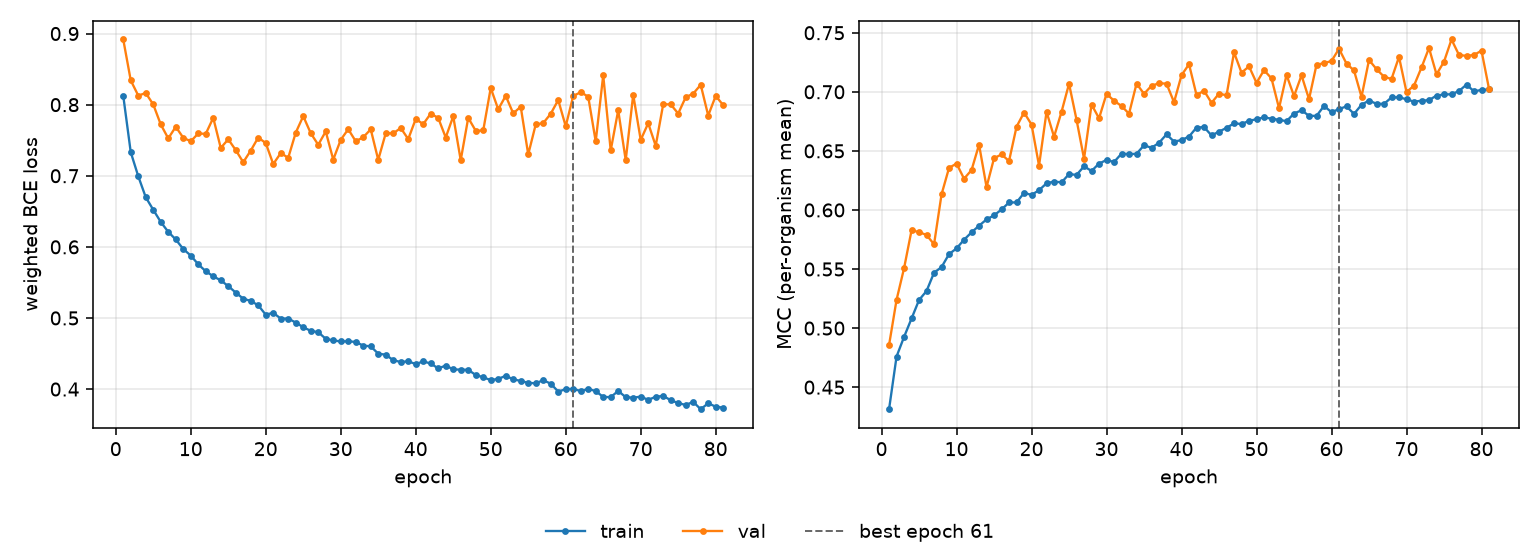

Data behind this chart, as committed beside it:
epoch, tr_loss, vl_loss, tr_mcc, vl_mcc, is_best
1, 0.8124, 0.8917, 0.4314, 0.4857, False
2, 0.733, 0.8341, 0.4759, 0.5239, False
3, 0.6993, 0.8128, 0.4925, 0.5506, False
4, 0.6698, 0.8163, 0.5081, 0.5828, False
5, 0.6522, 0.8003, 0.5238, 0.5813, False
6, 0.635, 0.7722, 0.5314, 0.5788, False
7, 0.6211, 0.7525, 0.5469, 0.571, False
8, 0.6104, 0.7689, 0.5516, 0.6132, False
9, 0.5969, 0.7535, 0.5626, 0.6356, False
10, 0.5878, 0.7485, 0.5675, 0.6393, False
11, 0.5755, 0.7595, 0.5748, 0.6264, False
12, 0.5657, 0.7589, 0.581, 0.6338, False
13, 0.5586, 0.7815, 0.5867, 0.6553, False
14, 0.5529, 0.7391, 0.592, 0.6194, False
15, 0.5448, 0.7513, 0.5954, 0.6438, False
16, 0.5357, 0.7361, 0.6004, 0.647, False
17, 0.5271, 0.719, 0.6063, 0.6414, False
18, 0.524, 0.7354, 0.6064, 0.6704, False
19, 0.5178, 0.7538, 0.6144, 0.6825, False
20, 0.5046, 0.746, 0.6127, 0.6723, False
21, 0.5073, 0.7164, 0.6167, 0.6375, False
22, 0.4991, 0.7319, 0.6226, 0.6831, False
23, 0.4992, 0.7253, 0.6241, 0.6619, False
24, 0.4935, 0.7606, 0.6233, 0.6831, False
25, 0.487, 0.7838, 0.6303, 0.7068, False
26, 0.4819, 0.7599, 0.6297, 0.6764, False
27, 0.48, 0.7436, 0.6369, 0.6433, False
28, 0.4707, 0.7623, 0.633, 0.6892, False
29, 0.4683, 0.7227, 0.6392, 0.6776, False
30, 0.4671, 0.7506, 0.6423, 0.6983, False
31, 0.4672, 0.7655, 0.6406, 0.6925, False
32, 0.4663, 0.7485, 0.6477, 0.6879, False
33, 0.4611, 0.7542, 0.6473, 0.6815, False
34, 0.4602, 0.7653, 0.6475, 0.7069, False
35, 0.4497, 0.7224, 0.6547, 0.6983, False
36, 0.4484, 0.7598, 0.6526, 0.7051, False
37, 0.4406, 0.7597, 0.6568, 0.7072, False
38, 0.4381, 0.7672, 0.664, 0.7069, False
39, 0.439, 0.7516, 0.6579, 0.6912, False
40, 0.4352, 0.7799, 0.6591, 0.714, False
41, 0.4389, 0.7726, 0.6621, 0.7234, False
42, 0.436, 0.7875, 0.6697, 0.6972, False
43, 0.429, 0.7813, 0.6702, 0.7009, False
44, 0.4331, 0.7538, 0.6631, 0.6906, False
45, 0.4277, 0.7837, 0.6663, 0.6985, False
46, 0.4273, 0.7219, 0.6695, 0.697, False
47, 0.4271, 0.7814, 0.6733, 0.7334, False
48, 0.4198, 0.7632, 0.6728, 0.7162, False
49, 0.4166, 0.7637, 0.6754, 0.7215, False
50, 0.4126, 0.8234, 0.6768, 0.7076, False
51, 0.4144, 0.7935, 0.6784, 0.7184, False
52, 0.4186, 0.8124, 0.6773, 0.7113, False
53, 0.4137, 0.7877, 0.6763, 0.6861, False
54, 0.4114, 0.7971, 0.6751, 0.7143, False
55, 0.4088, 0.73, 0.6816, 0.6964, False
56, 0.4081, 0.7722, 0.6844, 0.714, False
57, 0.4125, 0.774, 0.6797, 0.6938, False
58, 0.4076, 0.7872, 0.6796, 0.7229, False
59, 0.3965, 0.8065, 0.688, 0.7242, False
60, 0.3998, 0.7696, 0.6828, 0.7261, False
... 21 more rows
